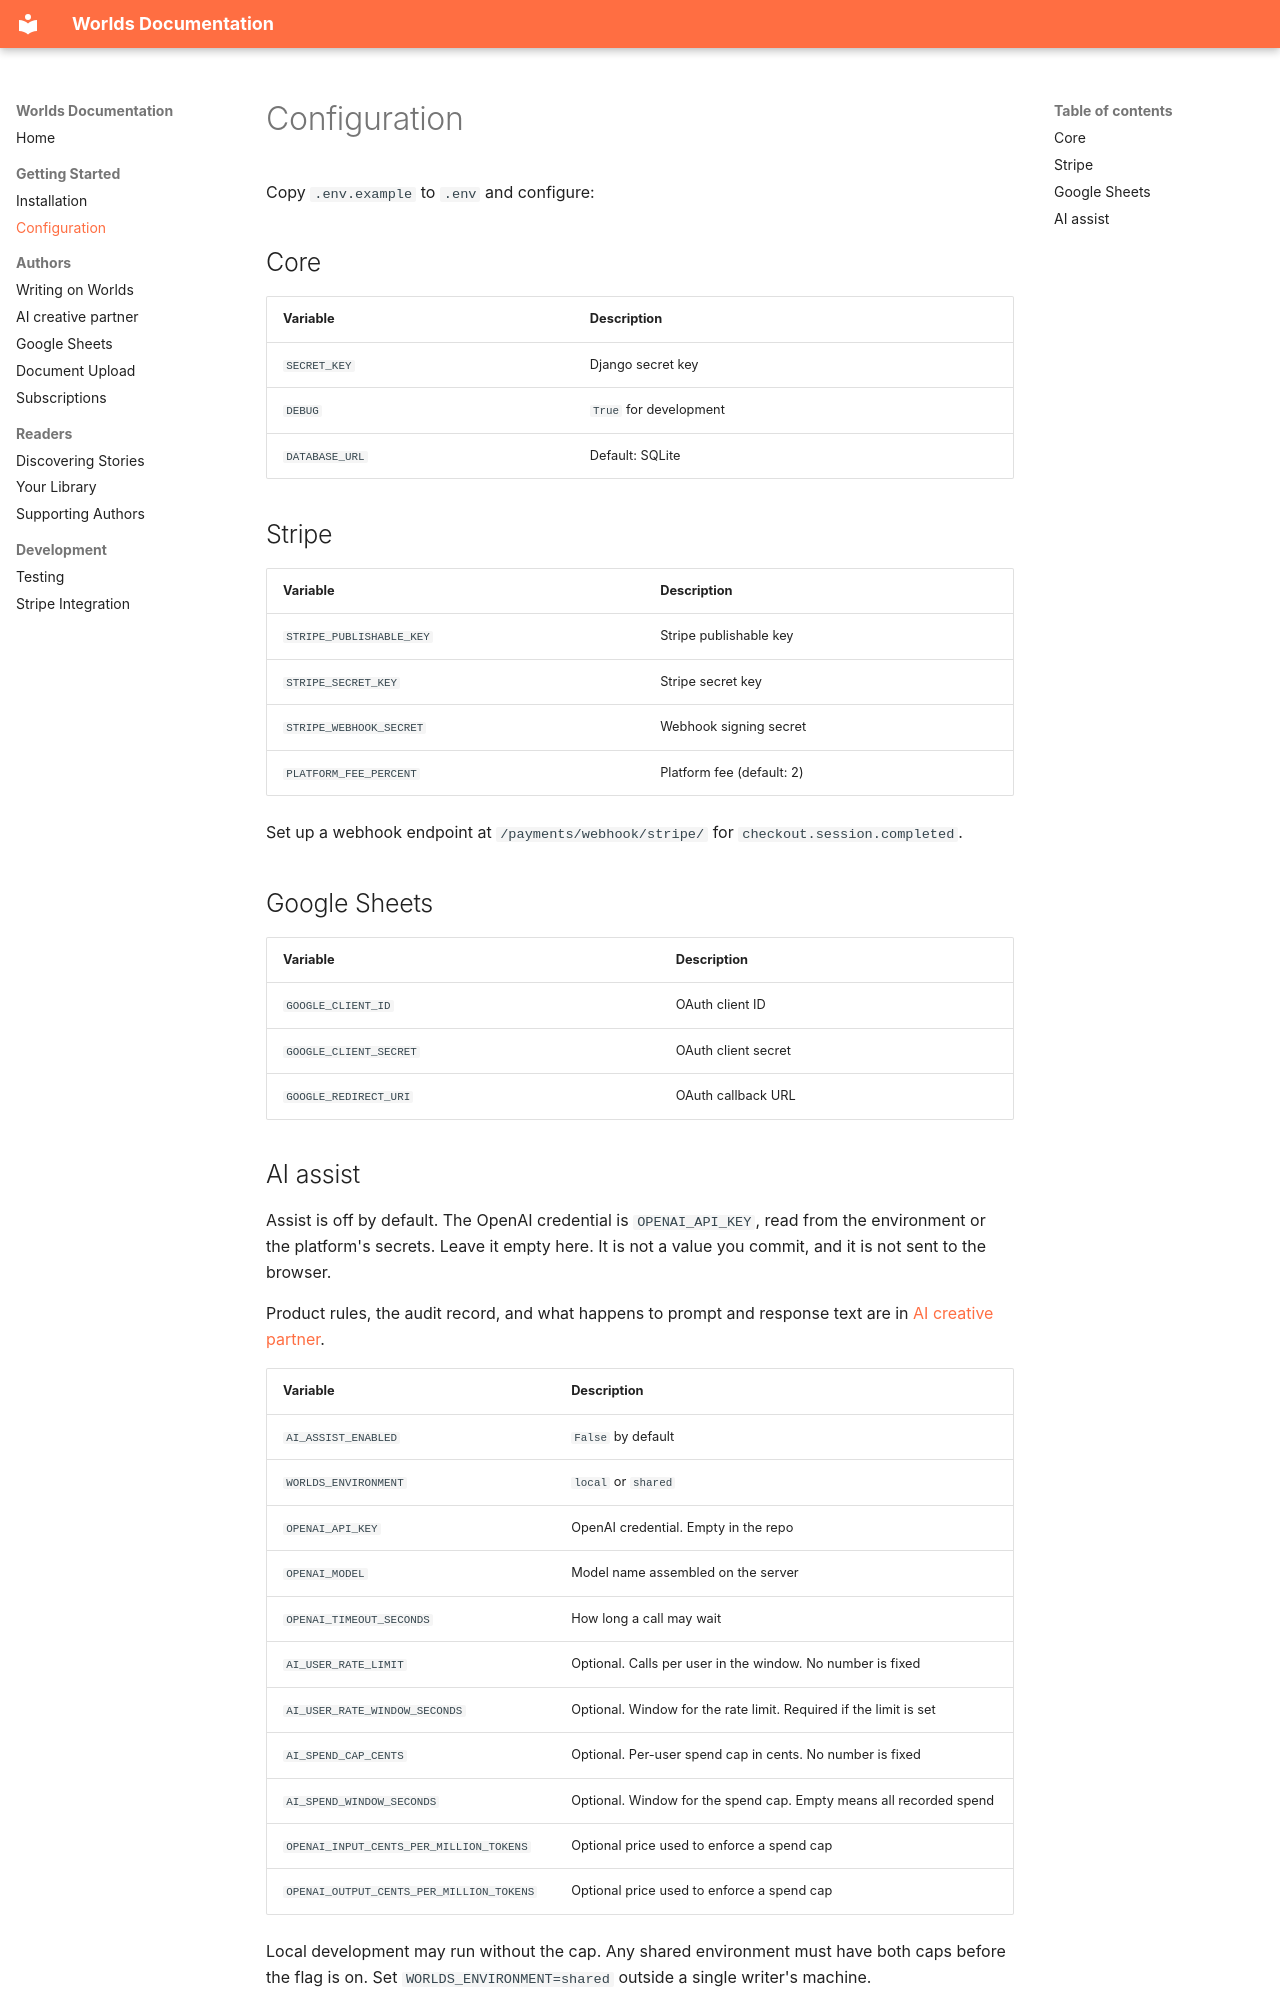

repository: kurtisrogers/Worlds · page: getting-started/configuration/index.html · generator: mkdocs

# Configuration

Copy `.env.example` to `.env` and configure:

## Core

| Variable | Description |
|----------|-------------|
| `SECRET_KEY` | Django secret key |
| `DEBUG` | `True` for development |
| `DATABASE_URL` | Default: SQLite |

## Stripe

| Variable | Description |
|----------|-------------|
| `STRIPE_PUBLISHABLE_KEY` | Stripe publishable key |
| `STRIPE_SECRET_KEY` | Stripe secret key |
| `STRIPE_WEBHOOK_SECRET` | Webhook signing secret |
| `PLATFORM_FEE_PERCENT` | Platform fee (default: 2) |

Set up a webhook endpoint at `/payments/webhook/stripe/` for `checkout.session.completed`.

## Google Sheets

| Variable | Description |
|----------|-------------|
| `GOOGLE_CLIENT_ID` | OAuth client ID |
| `GOOGLE_CLIENT_SECRET` | OAuth client secret |
| `GOOGLE_REDIRECT_URI` | OAuth callback URL |
